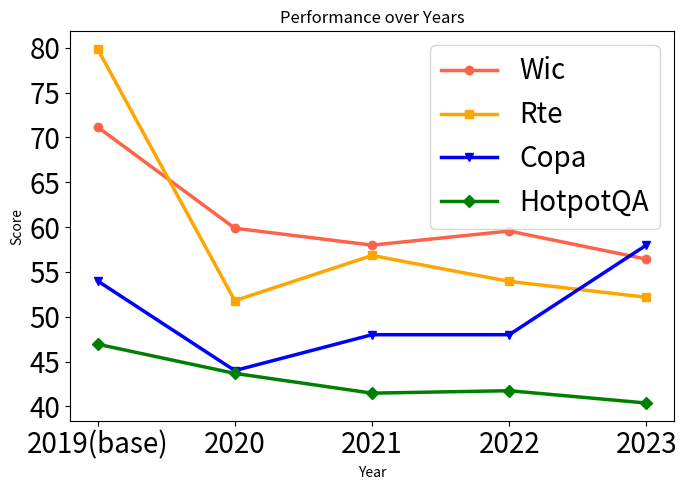

Write the Python code that produced this figure.
import pandas as pd
import matplotlib.pyplot as plt

# Data provided by the user
data = {
    "dataset": ["Wic", "Rte", "Copa", "hotpot-acc"],
    "2019(base)": [71.15987461, 79.85611511, 54, 46.94119641],
    "2020": [59.87460815, 51.79856115, 44, 43.68751059],
    "2021": [57.99, 56.834532, 48, 41.484494],
    "2022": [59.56112, 53.95, 48, 41.75563464],
    "2023": [56.42633229, 52.17391, 58, 40.3829]
}

# Create a DataFrame
df = pd.DataFrame(data)

# Setting the 'dataset' column as the index
df.set_index('dataset', inplace=True)

# Transposing the DataFrame to have years as the x-axis and datasets as lines
df = df.transpose()

# Plotting the data
plt.figure(figsize=(7, 5))
print(df)
plt.plot(df.index, df['Wic'], marker='o', label='Wic', color="tomato", linewidth=2.5)

# Plot for Rte
plt.plot(df.index, df['Rte'], marker='s', label='Rte', color="orange", linewidth=2.5)

# Plot for Copa
plt.plot(df.index, df['Copa'], marker='v', label='Copa', color="blue", linewidth=2.5)

# Plot for hotpot-acc (HotpotQA)
plt.plot(df.index, df['hotpot-acc'], marker='D', label='HotpotQA', color="green", linewidth=2.5)


plt.title('Performance over Years')
plt.xlabel('Year')
plt.ylabel('Score')
plt.legend(title='Dataset')
plt.xticks(fontsize=20)
plt.yticks(fontsize=20)
# 设置坐标标签字体大小
# 设置图例字体大小
plt.legend(fontsize=20)
plt.tight_layout()
plt.savefig('pro.pdf', bbox_inches='tight')
plt.show()



